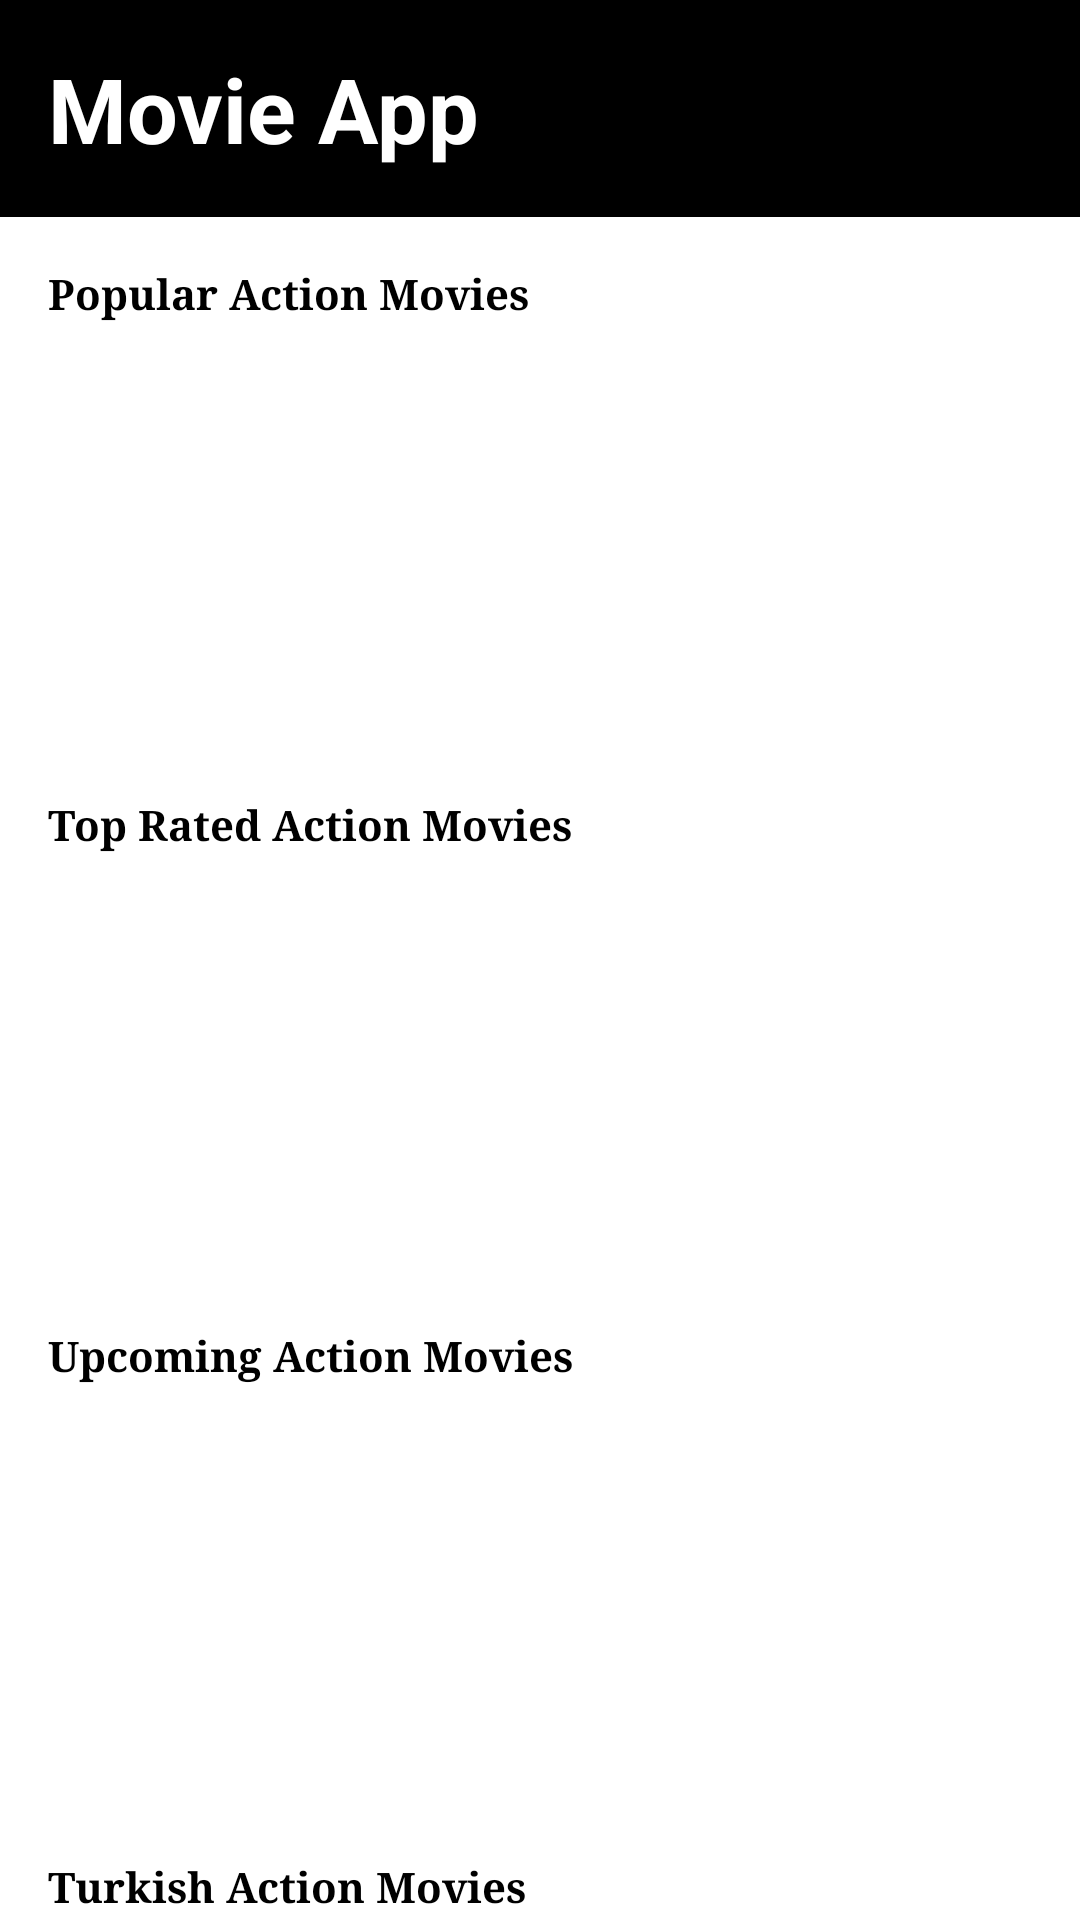

Write the Android layout XML for this screen, with the resource values it uses.
<!-- AndroidManifest.xml: application theme Theme.MovieApplication -->
<!-- res/layout/fragment_action_movies.xml -->
<?xml version="1.0" encoding="utf-8"?>
<LinearLayout
    xmlns:android="http://schemas.android.com/apk/res/android"
    xmlns:app="http://schemas.android.com/apk/res-auto"
    xmlns:tools="http://schemas.android.com/tools"
    android:layout_width="match_parent"
    android:layout_height="match_parent"
    android:orientation="vertical"
    android:background="@color/white"
    tools:context=".fragments.SeriesFragment">



    <androidx.core.widget.NestedScrollView
        android:layout_width="match_parent"
        android:layout_height="match_parent"
        android:background="@color/white"
        android:fillViewport="true"
        android:layout_gravity="fill_vertical">

        <LinearLayout
            android:layout_width="match_parent"
            android:layout_height="wrap_content"
            android:orientation="vertical">

            <include
                android:id="@+id/toolbar"
                layout="@layout/toolbar" />

            <TextView
                android:id="@+id/popularActionMovies"
                android:layout_width="match_parent"
                android:layout_height="wrap_content"
                android:layout_marginStart="16dp"
                android:layout_marginTop="16dp"
                android:layout_marginBottom="6dp"
                android:fontFamily="serif"
                android:text="Popular Action Movies"
                android:textColor="@color/black"
                android:textSize="14sp"
                android:textStyle="bold" />

            <androidx.recyclerview.widget.RecyclerView
                android:id="@+id/rv_popular_action_movies"
                android:layout_width="match_parent"
                android:layout_height="136dp" />

            <TextView
                android:id="@+id/topRatedActionMovies"
                android:layout_width="match_parent"
                android:layout_height="wrap_content"
                android:layout_marginLeft="16dp"
                android:layout_marginTop="16dp"
                android:layout_marginBottom="6dp"
                android:fontFamily="serif"
                android:text="Top Rated Action Movies"
                android:textColor="@color/black"
                android:textStyle="bold" />

            <androidx.recyclerview.widget.RecyclerView
                android:id="@+id/rv_top_rated_action_movies"
                android:layout_width="match_parent"
                android:layout_height="136dp" />

            <TextView
                android:id="@+id/onTheAirActionMovies"
                android:layout_width="match_parent"
                android:layout_height="wrap_content"
                android:layout_marginLeft="16dp"
                android:layout_marginTop="16dp"
                android:layout_marginBottom="6dp"
                android:fontFamily="serif"
                android:text="Upcoming Action Movies"
                android:textColor="@color/black"
                android:textStyle="bold" />

            <androidx.recyclerview.widget.RecyclerView
                android:id="@+id/rv_on_the_air_action_movies"
                android:layout_width="match_parent"
                android:layout_height="136dp" />

            <TextView
                android:id="@+id/turkishActionMovies"
                android:layout_width="match_parent"
                android:layout_height="wrap_content"
                android:layout_marginLeft="16dp"
                android:layout_marginTop="16dp"
                android:layout_marginBottom="6dp"
                android:fontFamily="serif"
                android:text="Turkish Action Movies"
                android:textColor="@color/black"
                android:textStyle="bold" />

            <androidx.recyclerview.widget.RecyclerView
                android:id="@+id/rv_turkish_action_movies"
                android:layout_width="match_parent"
                android:layout_height="136dp" />


            <Button
                android:layout_width="wrap_content"
                android:layout_height="wrap_content"
                android:layout_gravity="center"
                android:backgroundTint="@color/black"
                android:textColor="@color/white"
                android:text="View All"
                android:id="@+id/viewAllActionMovies"

                >

            </Button>
        </LinearLayout>

    </androidx.core.widget.NestedScrollView>

</LinearLayout>
<!-- res/layout/toolbar.xml (included above) -->
<?xml version="1.0" encoding="utf-8"?>
<RelativeLayout
    xmlns:android="http://schemas.android.com/apk/res/android"
    android:layout_width="match_parent"
    android:layout_height="wrap_content"
    android:background="@android:color/black">

    <RelativeLayout
        android:layout_width="match_parent"
        android:layout_height="wrap_content"
        android:padding="16dp">

        <TextView
            android:layout_width="wrap_content"
            android:layout_height="wrap_content"
            android:gravity="center"
            android:text="Movie App"
            android:textColor="@color/white"
            android:textSize="30dp"
            android:textStyle="bold" />

    </RelativeLayout>
</RelativeLayout>
<!-- resources referenced by this layout -->
<resources>
  <style name="Theme.MovieApplication" parent="Base.Theme.MovieApplication" />
  <style name="Base.Theme.MovieApplication" parent="Theme.Material3.DayNight.NoActionBar">
          
          
          <item name="android:statusBarColor" tools:targetApi="l">@color/black</item>
          <item name="android:navigationBarColor">@color/black </item>
      </style>
  <!-- not gathered from this repository: default colours our renderer supplied (Android Studio template values) -->
  <color name="black">#FF000000</color>
  <color name="white">#FFFFFFFF</color>
</resources>
